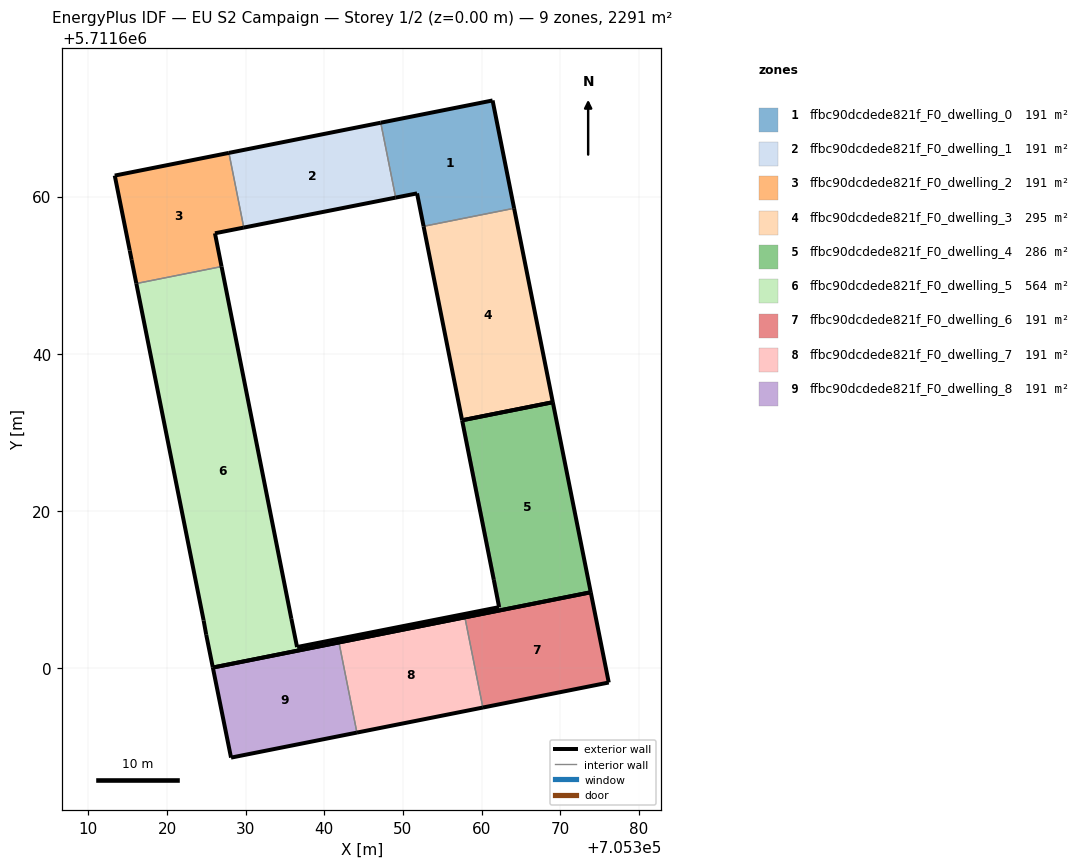
=== STOREY PLAN SPEC (per zone: floor XY polygon, exterior-wall plan segments, windows/doors) ===
zone 1: ffbc90dcdede821f_F0_dwelling_0  (190.9 m²)
  floor: (705364.13, 5711658.51) (705361.39, 5711672.22) (705347.17, 5711669.39) (705349.07, 5711659.87) (705351.79, 5711660.41) (705352.62, 5711656.22)
  exterior wall: (705352.62, 5711656.22) – (705351.79, 5711660.41)  [4.3 m]
  exterior wall: (705351.79, 5711660.41) – (705349.07, 5711659.87)  [2.8 m]
  exterior wall: (705347.17, 5711669.39) – (705361.39, 5711672.22)  [14.5 m]
  exterior wall: (705361.39, 5711672.22) – (705364.13, 5711658.51)  [14.0 m]
  interior walls: 2
zone 2: ffbc90dcdede821f_F0_dwelling_1  (190.9 m²)
  floor: (705349.07, 5711659.87) (705347.17, 5711669.39) (705327.87, 5711665.55) (705329.76, 5711656.06)
  exterior wall: (705327.87, 5711665.55) – (705347.17, 5711669.39)  [19.7 m]
  exterior wall: (705349.07, 5711659.87) – (705329.76, 5711656.06)  [19.7 m]
  interior walls: 2
zone 3: ffbc90dcdede821f_F0_dwelling_2  (190.9 m²)
  floor: (705326.93, 5711651.10) (705326.09, 5711655.33) (705329.76, 5711656.06) (705327.87, 5711665.55) (705313.35, 5711662.67) (705315.26, 5711653.15) (705315.49, 5711651.95) (705316.10, 5711648.94)
  exterior wall: (705329.76, 5711656.06) – (705326.09, 5711655.33)  [3.7 m]
  exterior wall: (705326.09, 5711655.33) – (705326.93, 5711651.10)  [4.3 m]
  exterior wall: (705316.10, 5711648.94) – (705315.49, 5711651.95)  [3.1 m]
  exterior wall: (705315.49, 5711651.95) – (705315.26, 5711653.15)  [1.2 m]
  exterior wall: (705315.26, 5711653.15) – (705313.35, 5711662.67)  [9.7 m]
  exterior wall: (705313.35, 5711662.67) – (705327.87, 5711665.55)  [14.8 m]
  interior walls: 2
zone 4: ffbc90dcdede821f_F0_dwelling_3  (295.4 m²)
  floor: (705369.05, 5711633.85) (705364.13, 5711658.51) (705352.62, 5711656.22) (705357.52, 5711631.56)
  exterior wall: (705364.13, 5711658.51) – (705369.05, 5711633.85)  [25.1 m]
  exterior wall: (705369.05, 5711633.85) – (705357.52, 5711631.56)  [11.8 m]
  exterior wall: (705357.52, 5711631.56) – (705352.62, 5711656.22)  [25.1 m]
  interior walls: 1
zone 5: ffbc90dcdede821f_F0_dwelling_4  (286.4 m²)
  floor: (705373.87, 5711609.69) (705369.05, 5711633.85) (705357.66, 5711631.58) (705362.47, 5711607.42)
  exterior wall: (705357.66, 5711631.58) – (705369.05, 5711633.85)  [11.6 m]
  exterior wall: (705369.05, 5711633.85) – (705373.87, 5711609.69)  [24.6 m]
  exterior wall: (705373.87, 5711609.69) – (705362.47, 5711607.42)  [11.6 m]
  interior walls: 1
zone 6: ffbc90dcdede821f_F0_dwelling_5  (563.6 m²)
  floor: (705362.47, 5711607.42) (705357.66, 5711631.58) (705357.52, 5711631.56) (705361.55, 5711611.27) (705362.22, 5711607.80) (705336.53, 5711602.73) (705335.81, 5711606.30) (705326.93, 5711651.10) (705316.10, 5711648.94) (705324.65, 5711606.11) (705324.98, 5711604.29) (705325.82, 5711600.12)
  exterior wall: (705335.81, 5711606.30) – (705336.53, 5711602.73)  [3.7 m]
  exterior wall: (705336.53, 5711602.73) – (705362.22, 5711607.80)  [26.2 m]
  exterior wall: (705362.22, 5711607.80) – (705361.55, 5711611.27)  [3.5 m]
  exterior wall: (705361.55, 5711611.27) – (705357.52, 5711631.56)  [20.7 m]
  exterior wall: (705357.52, 5711631.56) – (705357.66, 5711631.58)  [0.1 m]
  exterior wall: (705362.47, 5711607.42) – (705325.82, 5711600.12)  [37.4 m]
  exterior wall: (705325.82, 5711600.12) – (705324.98, 5711604.29)  [4.3 m]
  exterior wall: (705324.98, 5711604.29) – (705324.65, 5711606.11)  [1.9 m]
  exterior wall: (705324.65, 5711606.11) – (705316.10, 5711648.94)  [43.7 m]
  exterior wall: (705326.93, 5711651.10) – (705335.81, 5711606.30)  [45.7 m]
  interior walls: 2
zone 7: ffbc90dcdede821f_F0_dwelling_6  (190.9 m²)
  floor: (705376.16, 5711598.22) (705373.87, 5711609.69) (705357.87, 5711606.50) (705360.16, 5711595.03)
  exterior wall: (705357.87, 5711606.50) – (705373.87, 5711609.69)  [16.3 m]
  exterior wall: (705373.87, 5711609.69) – (705376.16, 5711598.22)  [11.7 m]
  exterior wall: (705376.16, 5711598.22) – (705360.16, 5711595.03)  [16.3 m]
  interior walls: 1
zone 8: ffbc90dcdede821f_F0_dwelling_7  (190.9 m²)
  floor: (705360.16, 5711595.03) (705357.87, 5711606.50) (705341.86, 5711603.31) (705344.14, 5711591.85)
  exterior wall: (705341.86, 5711603.31) – (705357.87, 5711606.50)  [16.3 m]
  exterior wall: (705360.16, 5711595.03) – (705344.14, 5711591.85)  [16.3 m]
  interior walls: 2
zone 9: ffbc90dcdede821f_F0_dwelling_8  (190.9 m²)
  floor: (705344.14, 5711591.85) (705341.86, 5711603.31) (705325.82, 5711600.12) (705328.14, 5711588.67)
  exterior wall: (705344.14, 5711591.85) – (705328.14, 5711588.67)  [16.3 m]
  exterior wall: (705328.14, 5711588.67) – (705325.82, 5711600.12)  [11.7 m]
  exterior wall: (705325.82, 5711600.12) – (705341.86, 5711603.31)  [16.4 m]
  interior walls: 1

=== DERIVED (storey summary) ===
Building: EU S2 Campaign
Storey: 1 of 2  (floor level z = 0.00 m)
Storey gross floor area: 2290.7 m²
Zones on this storey: 9
  - ffbc90dcdede821f_F0_dwelling_0: floor 190.9 m²; exterior wall 35.5 m (106.5 m²); WWR 0.0%
  - ffbc90dcdede821f_F0_dwelling_1: floor 190.9 m²; exterior wall 39.4 m (118.1 m²); WWR 0.0%
  - ffbc90dcdede821f_F0_dwelling_2: floor 190.9 m²; exterior wall 36.8 m (110.5 m²); WWR 0.0%
  - ffbc90dcdede821f_F0_dwelling_3: floor 295.4 m²; exterior wall 62.0 m (186.1 m²); WWR 0.0%
  - ffbc90dcdede821f_F0_dwelling_4: floor 286.4 m²; exterior wall 47.9 m (143.7 m²); WWR 0.0%
  - ffbc90dcdede821f_F0_dwelling_5: floor 563.6 m²; exterior wall 187.0 m (561.1 m²); WWR 0.0%
  - ffbc90dcdede821f_F0_dwelling_6: floor 190.9 m²; exterior wall 44.3 m (133.0 m²); WWR 0.0%
  - ffbc90dcdede821f_F0_dwelling_7: floor 190.9 m²; exterior wall 32.7 m (98.0 m²); WWR 0.0%
  - ffbc90dcdede821f_F0_dwelling_8: floor 190.9 m²; exterior wall 44.4 m (133.1 m²); WWR 0.0%
Zone adjacency (shared interzone walls):
  - ffbc90dcdede821f_F0_dwelling_0 ↔ ffbc90dcdede821f_F0_dwelling_1
  - ffbc90dcdede821f_F0_dwelling_0 ↔ ffbc90dcdede821f_F0_dwelling_3
  - ffbc90dcdede821f_F0_dwelling_1 ↔ ffbc90dcdede821f_F0_dwelling_2
  - ffbc90dcdede821f_F0_dwelling_2 ↔ ffbc90dcdede821f_F0_dwelling_5
  - ffbc90dcdede821f_F0_dwelling_4 ↔ ffbc90dcdede821f_F0_dwelling_5
  - ffbc90dcdede821f_F0_dwelling_6 ↔ ffbc90dcdede821f_F0_dwelling_7
  - ffbc90dcdede821f_F0_dwelling_7 ↔ ffbc90dcdede821f_F0_dwelling_8